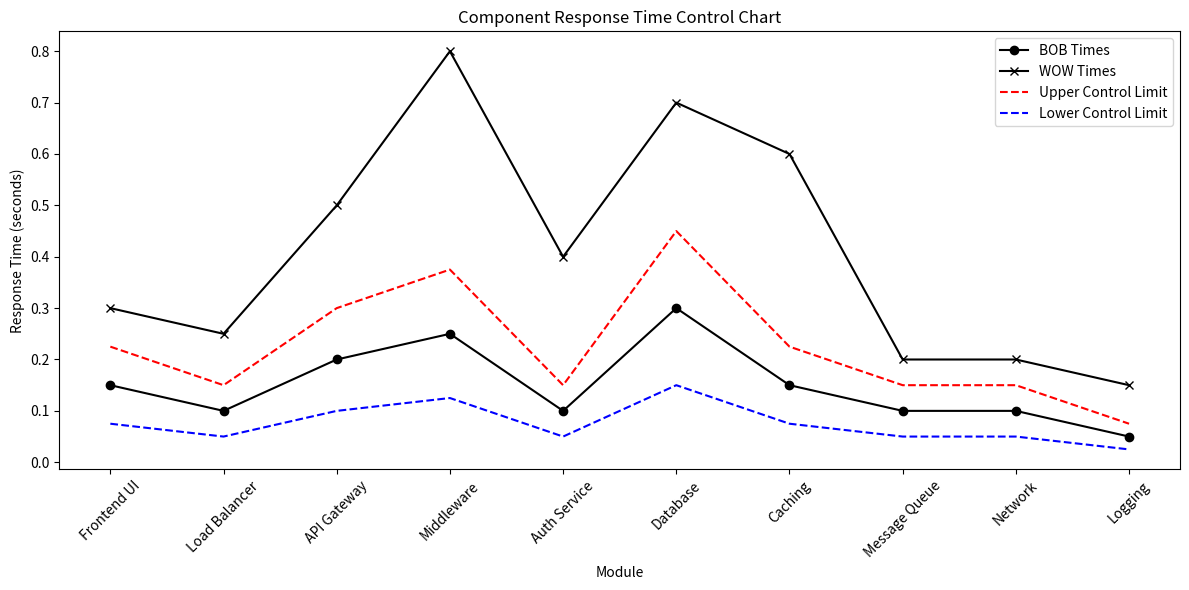

Python code for this plot:
import matplotlib.pyplot as plt


def calculate_control_limits(base_times, factor):
    """Calculate upper and lower control limits based on basic response time"""
    return [t * (1 + factor) for t in base_times], [t * (1 - factor) for t in base_times]


def plot_component_times(components, times, label, marker=None, linestyle='-', color='black'):
    """Draw component response timeline diagram"""
    plt.plot(components, times, marker=marker, linestyle=linestyle, label=label, color=color)


def main():
    # Component list
    components = [
        "Frontend UI", "Load Balancer", "API Gateway",
        "Middleware", "Auth Service", "Database",
        "Caching", "Message Queue", "Network", "Logging"
    ]

    # Response time data
    bob_times = [0.15, 0.10, 0.20, 0.25, 0.10, 0.30, 0.15, 0.10, 0.10, 0.05]
    wow_times = [0.30, 0.25, 0.50, 0.80, 0.40, 0.70, 0.60, 0.20, 0.20, 0.15]

    # Calculate control limits
    control_factor = 0.5
    cl_upper, cl_lower = calculate_control_limits(bob_times, control_factor)

    # Set up chart
    plt.figure(figsize=(12, 6))

    plot_component_times(components, bob_times, label='BOB Times', marker='o')
    plot_component_times(components, wow_times, label='WOW Times', marker='x')
    plot_component_times(components, cl_upper, label='Upper Control Limit', linestyle='--', color='red')
    plot_component_times(components, cl_lower, label='Lower Control Limit', linestyle='--', color='blue')

    # Set chart properties
    plt.title('Component Response Time Control Chart')
    plt.xlabel('Module')
    plt.ylabel('Response Time (seconds)')
    plt.xticks(rotation=45)
    plt.legend()
    plt.tight_layout()

    # Show chart
    plt.show()


# Make sure the main function is only run when the script is executed directly
if __name__ == "__main__":
    main()
